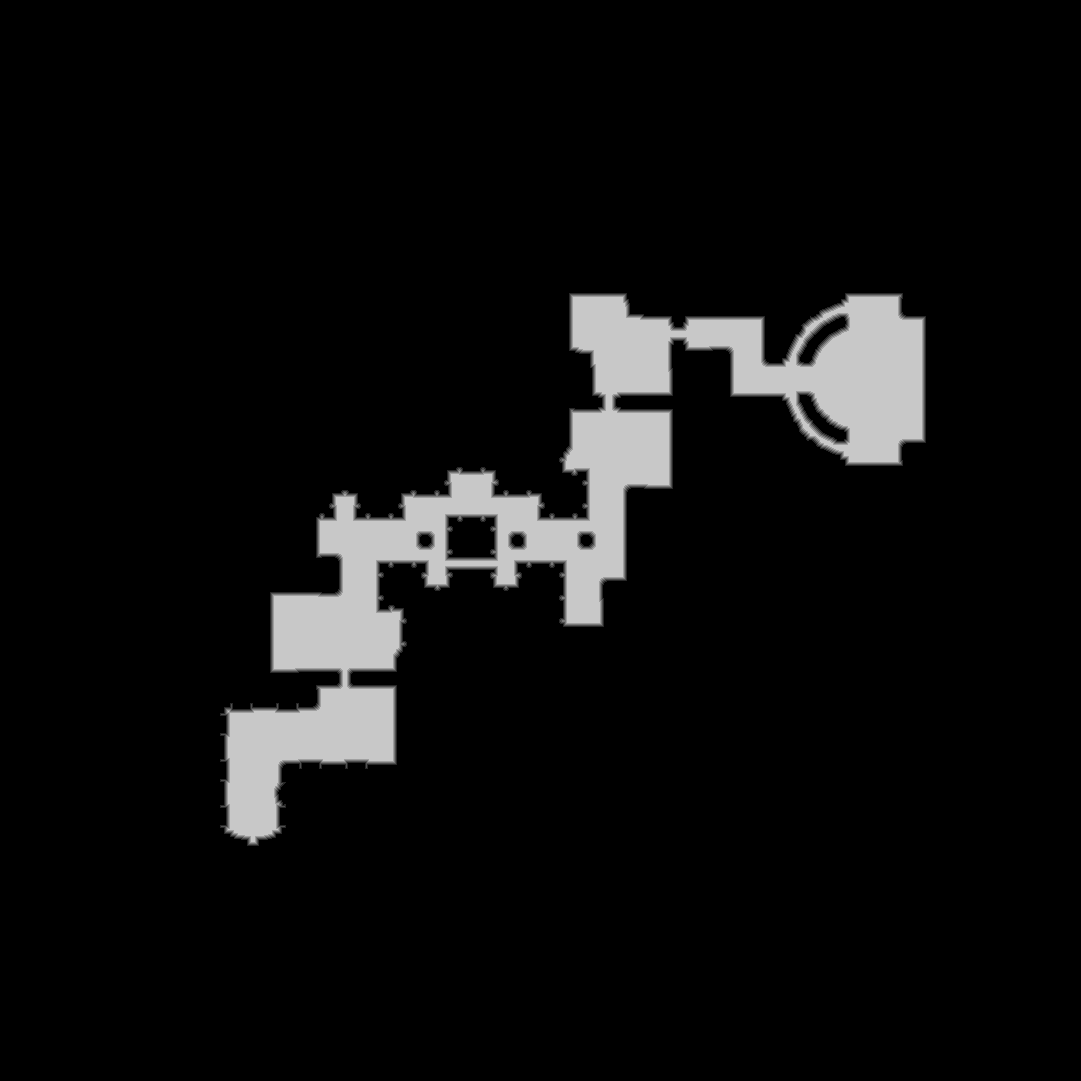

Source data for this figure (header and first rows):
source	tdt_hull melee
truth	truth_39ea490ebf0.tsv
width	1081
height	1081
nibble	0	1075605
nibble	1	5075
nibble	2	5041
nibble	3	4933
nibble	4	4739
nibble	5	73168
